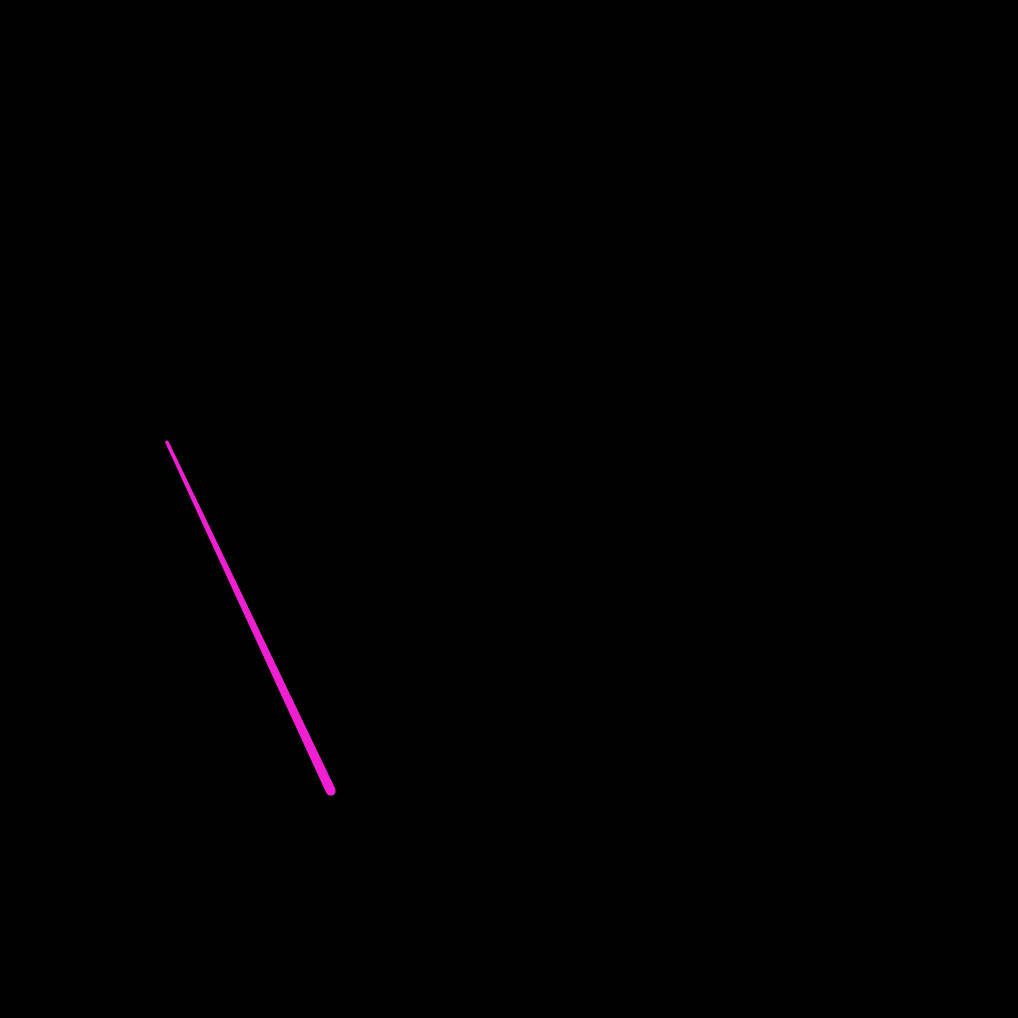
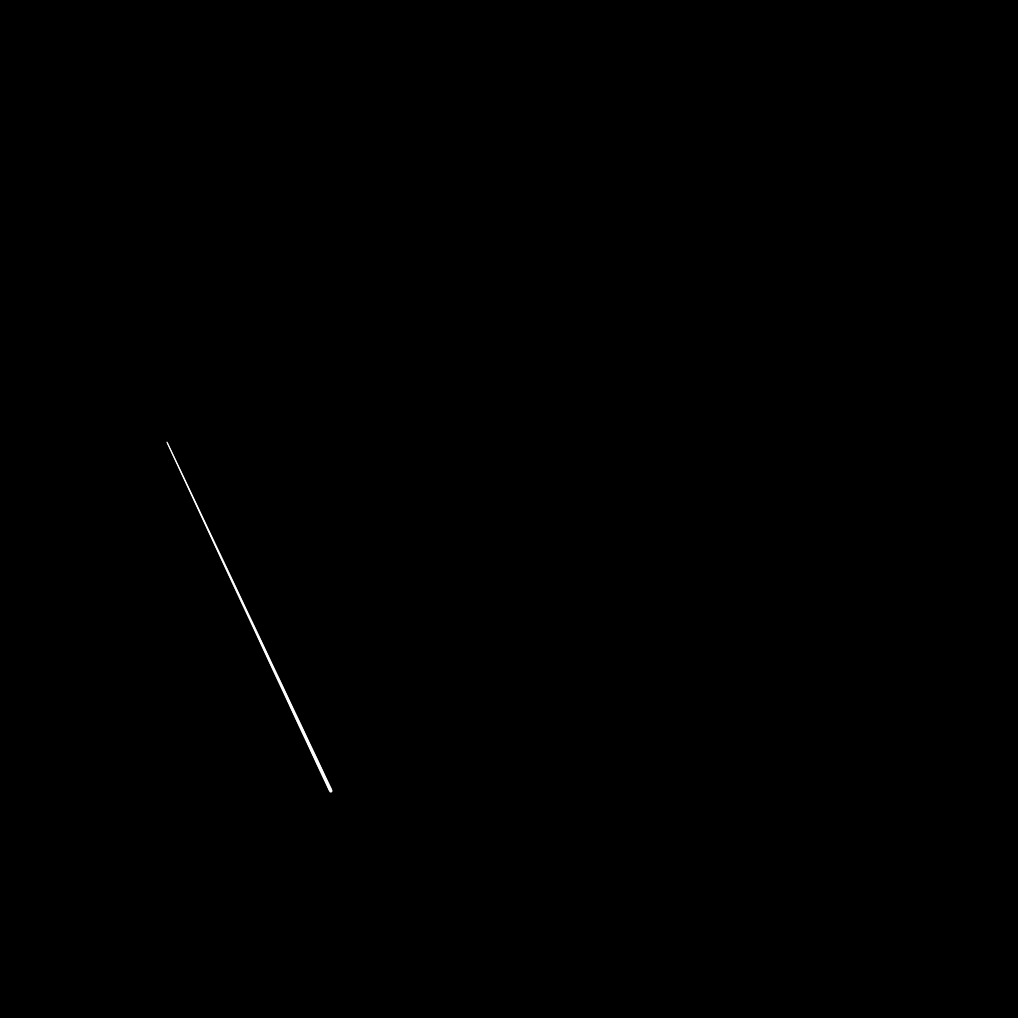
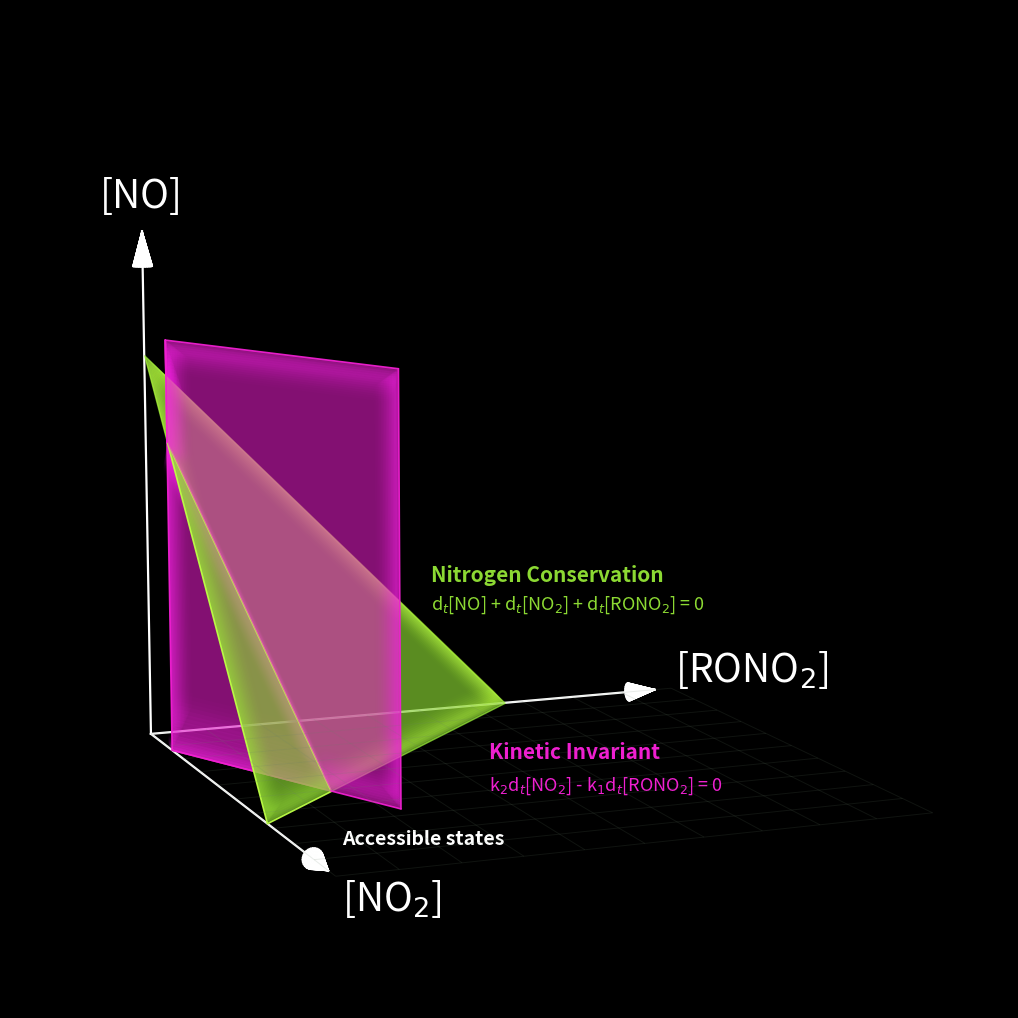
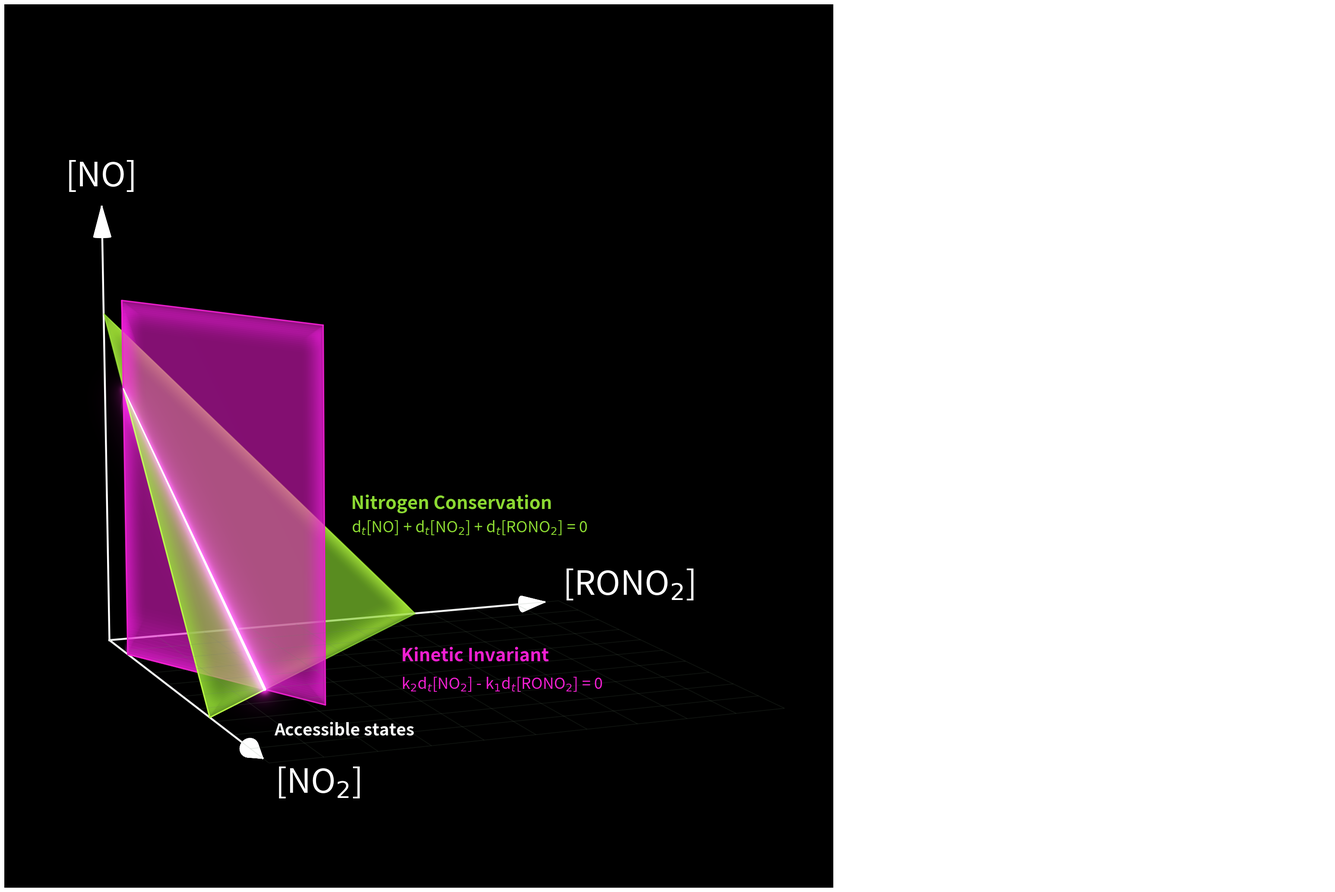

Write the Python code that produced these figures, in order. (Note: this script raises an exception after producing the figures.)
"""
Kinetic-invariant geometry for the RO2 + NO branching system (RONO2 / NO / NO2).

Coordinates:  x = [NO2],  y = [RONO2],  z = [NO] (vertical)
Invariants:
  (1) nitrogen conservation:  [NO2] + [RONO2] + [NO] = N_tot   -> green simplex (triangle)
  (2) kinetic invariant:      k2 [NO2] - k1 [RONO2] = L        -> magenta plane (parallel to NO axis)
Intersection = 1D chord of accessible states, drawn as a game-style laser.
"""
import numpy as np
import matplotlib
matplotlib.use("Agg")
import matplotlib.pyplot as plt
from mpl_toolkits.mplot3d.art3d import Poly3DCollection, Line3DCollection
from matplotlib.patches import FancyBboxPatch
from scipy.ndimage import gaussian_filter

SCALE = 2          # 1 = preview, 2 = print resolution

# ---------------------------------------------------------------- chemistry
k1, k2, N, L = 0.7, 0.3, 1.0, 0.06

P_top = np.array([L/k2, 0.0, N - L/k2])                            # (0.20, 0.00, 0.80)
P_bot = np.array([(k1*N + L)/(k1+k2), (k2*N - L)/(k1+k2), 0.0])    # (0.76, 0.24, 0.00)
for P in (P_top, P_bot):
    assert abs(P.sum() - N) < 1e-12
    assert abs(k2*P[0] - k1*P[1] - L) < 1e-12
    assert (P >= -1e-12).all()

GREEN   = np.array([0.55, 0.85, 0.20])
MAGENTA = np.array([0.94, 0.12, 0.82])

# ------------------------------------------------- frosted / acrylic texture
def frosted_field(seed, sigma=13.0, res=128):     # sigma up -> translucent acrylic, not noise
    r = np.random.default_rng(seed).standard_normal((res, res))
    f = gaussian_filter(r, sigma=sigma, mode="reflect")
    f -= f.min(); f /= (f.max() + 1e-9)
    return f

GFIELD = frosted_field(11)
MFIELD = frosted_field(23)

def frost_color(base, t, lo=0.55, hi=1.28, alpha=0.50):
    b = lo + (hi - lo) * t
    rgb = np.clip(base * b, 0, 1)
    return (rgb[0], rgb[1], rgb[2], alpha)

# ------------------------------------------------------------- tessellation
A = np.array([N, 0, 0]); B = np.array([0, N, 0]); C = np.array([0, 0, N])

def tri_faces(n=11):
    faces, cols = [], []
    def bary(a, b):
        c = 1 - a - b
        return a*A + b*B + c*C
    for i in range(n):
        for j in range(n - i):
            p00 = bary(i/n, j/n); p10 = bary((i+1)/n, j/n); p01 = bary(i/n, (j+1)/n)
            faces.append([p00, p10, p01])
            cols.append(((i+0.33)/n, (j+0.33)/n))
            if j < n - i - 1:
                p11 = bary((i+1)/n, (j+1)/n)
                faces.append([p10, p11, p01])
                cols.append(((i+0.66)/n, (j+0.66)/n))
    return faces, np.array(cols)

anchor = np.array([L/k2, 0.0, 0.0])
dfloor = np.array([k1, k2, 0.0]); dfloor /= np.linalg.norm(dfloor)
zhat   = np.array([0, 0, 1.0])
A_MAX, H_MAX = 0.86, 1.06

def mag_faces(na=10, nh=8):
    faces, cols = [], []
    def pt(a, h):
        return anchor + a*A_MAX*dfloor + h*H_MAX*zhat
    for i in range(na):
        for j in range(nh):
            faces.append([pt(i/na, j/nh), pt((i+1)/na, j/nh),
                          pt((i+1)/na, (j+1)/nh), pt(i/na, (j+1)/nh)])
            cols.append(((i+0.5)/na, (j+0.5)/nh))
    return faces, np.array(cols)

gfaces, guv = tri_faces()
mfaces, muv = mag_faces()

gcolors = [frost_color(GREEN,   1, alpha=0.40) for (u, v) in guv]  # green denser
mcolors = [frost_color(MAGENTA, 1, alpha=0.30) for (u, v) in muv]

def edge_rgba(c, alpha, boost=1.0):
    rgb = tuple(np.clip(np.array(c[:3]) * boost, 0, 1))
    return (*rgb, alpha)

gedge = [edge_rgba(c, alpha=0.005,  boost=1.18) for c in gcolors]
medge = [edge_rgba(c, alpha=0.005, boost=1.22) for c in mcolors]



# ------------------------------------------------------------------- figure
fig = plt.figure(figsize=(9.6, 10.24), dpi=100*SCALE)
fig.patch.set_facecolor("black")
ax = fig.add_subplot(111, projection="3d")
ax.set_facecolor("black")
ax.set_proj_type("persp", focal_length=0.62)


# Split green simplex by the kinetic line
right_piece = [A, P_bot, P_top]              # k2*x - k1*y >= L
left_piece  = [B, C, P_top, P_bot]           # k2*x - k1*y <= L

# Split magenta plane by the same intersection line
mBL = anchor
mBR = anchor + A_MAX * dfloor
mTR = anchor + A_MAX * dfloor + H_MAX * zhat
mTL = anchor + H_MAX * zhat

mag_left_piece  = [mBL, P_bot, P_top]
mag_right_piece = [P_top, mTL, mTR, mBR, P_bot]

right_poly = Poly3DCollection(
    [right_piece],
    facecolors=[(*GREEN, 0.65)],
    edgecolors=[(*np.clip(GREEN * 1.35, 0, 1), 0.95)],
    linewidths=1.2,
    antialiaseds=True
)

left_poly = Poly3DCollection(
    [left_piece],
    facecolors=[(*GREEN, 0.65)],
    edgecolors=[(*np.clip(GREEN * 1.15, 0, 1), 0.65)],
    linewidths=1.0,
    antialiaseds=True
)

mag_left_poly = Poly3DCollection(
    [mag_left_piece],
    facecolors=[(*MAGENTA, 0.55)],
    edgecolors='none',
    linewidths=0,
    antialiaseds=True
)

mag_right_poly = Poly3DCollection(
    [mag_right_piece],
    facecolors=[(*MAGENTA, 0.55)],
    edgecolors='none',
    linewidths=0,
    antialiaseds=True
)

# Add fills
ax.add_collection3d(mag_left_poly)
ax.add_collection3d(right_poly)
ax.add_collection3d(mag_right_poly)
ax.add_collection3d(left_poly)

# zsort / zorder
mag_left_poly.set_zsort("min")
right_poly.set_zsort("min")
mag_right_poly.set_zsort("min")
left_poly.set_zsort("max")

mag_left_poly.set_zorder(80)
right_poly.set_zorder(90)
mag_right_poly.set_zorder(100)
left_poly.set_zorder(110)

# -------------------------------------------------------------
# Manual magenta outline: draw only visible edges
# Omit the edge you do NOT want inside the green overlap.
# -------------------------------------------------------------

def soft_edge_inward(points, color, *, inside_point=None, layers=16, shrink_step=0.008):
    """
    Draw a glowy outline by shrinking copies of the path toward an interior point.
    This makes the glow bleed inward instead of outward.

    points:
        Open or closed polyline, e.g. [P_top, mTL, mTR, mBR, P_bot]
        or [mBL, P_bot, P_top]
    inside_point:
        A point guaranteed to lie inside the plane piece.
        If None, the centroid of the points is used.
    layers:
        Number of glow layers.
    shrink_step:
        How much each outer layer is pulled inward.
    """
    pts = np.asarray(points, dtype=float)

    # If the path is explicitly closed, drop the duplicate end for scaling,
    # then close it again after shrinking.
    closed = np.allclose(pts[0], pts[-1])
    if closed:
        pts = pts[:-1]

    anchor = np.asarray(inside_point, dtype=float) if inside_point is not None else pts.mean(axis=0)

    glow = tuple(np.clip(np.array(color) * 1.35, 0, 1))

    # Draw widest / faintest first, then tighter / brighter layers on top
    for level in range(layers, 0, -1):
        scale = max(0.0, 1.0 - shrink_step * level)
        shrunk = anchor + (pts - anchor) * scale

        if closed:
            shrunk = np.vstack([shrunk, shrunk[0]])

        segs = np.stack([shrunk[:-1], shrunk[1:]], axis=1)

        # faint outer layers, stronger inner layers
        alpha = 0.007 * (layers - level + 1)

        lc = Line3DCollection(
            segs,
            colors=[(*glow, alpha)] * len(segs),
            linewidths=level,
            capstyle="round"
        )
        lc.set_zorder(18 + (layers - level))
        ax.add_collection3d(lc)

    # crisp core line on top
    core_pts = np.asarray(points, dtype=float)
    if np.allclose(core_pts[0], core_pts[-1]):
        core_pts = core_pts[:-1]
        core_pts = np.vstack([core_pts, core_pts[0]])
    core_segs = np.stack([core_pts[:-1], core_pts[1:]], axis=1)

    core = Line3DCollection(
        core_segs,
        colors=[(*color, 0.95)] * len(core_segs),
        linewidths=1.2,
        capstyle="round"
    )
    core.set_zorder(200)
    ax.add_collection3d(core)

# left piece: a V-shape inside the magenta plane
soft_edge_inward([mBL, P_bot, P_top], MAGENTA, inside_point=(mBL + P_bot + P_top) / 3)

# right piece: boundary path of the other magenta polygon
soft_edge_inward([P_top, mTL, mTR, mBR, P_bot], MAGENTA,
                 inside_point=(P_top + mTL + mTR + mBR + P_bot) / 5)

soft_edge_inward([mBL, mTL, P_top, P_bot, mBL], MAGENTA, shrink_step=0.018)


# --------------------------------------------------------- line geometry
elev, azim = 9, -22
ax.view_init(elev=elev, azim=azim)
el, az = np.radians(elev), np.radians(azim)
eye = np.array([np.cos(el)*np.cos(az), np.cos(el)*np.sin(az), np.sin(el)])

M = 160
ts   = np.linspace(0, 1, M)
pts  = np.outer(1-ts, P_top) + np.outer(ts, P_bot)
segs = np.stack([pts[:-1], pts[1:]], axis=1)
depth = (0.5*(pts[:-1] + pts[1:])) @ eye
dn = (depth - depth.min())/(np.ptp(depth) + 1e-9)     # 0 far .. 1 near
width_scale = 0.55 + 1.0*dn                           # taper toward viewer


def draw_line(target, base_w, color=(1,1,1), sparks=False, spark_s=60):
    rgba = (*color, 1.0)
    lc = Line3DCollection(
        segs,
        colors=[rgba]*len(segs),
        linewidths=base_w*width_scale,
        capstyle="round"
    )
    lc.set_zorder(50)
    target.add_collection3d(lc)
    if sparks:
        target.scatter(
            *np.stack([P_top, P_bot]).T,
            s=spark_s,
            c=[color],
            depthshade=False,
            zorder=60
        )
# NOTE: line is NOT drawn into the base scene; it is composited afterwards.

# ------------------------------------------------------------ soft edges

def soft_edge(loop, color, layers=16, shrink_step=0.014):
    loop = np.asarray(loop, dtype=float)

    # If the loop is already closed like [A, B, C, A], drop the repeated last point
    if np.allclose(loop[0], loop[-1]):
        loop = loop[:-1]

    centroid = loop.mean(axis=0)
    glow = tuple(np.clip(np.array(color) * 1.35, 0, 1))

    # Draw from the widest / faintest layer down to the narrowest / brightest layer
    for level in range(layers, 0, -1):
        # shrink inward toward the centroid
        scale = max(0.0, 1.0 - shrink_step * level)
        shrunk = centroid + (loop - centroid) * scale

        # close the polygon again
        closed = np.vstack([shrunk, shrunk[0]])
        e = np.stack([closed[:-1], closed[1:]], axis=1)

        # keep the wide layers faint and the inner layers stronger
        alpha = 0.007 * (layers - level + 1)

        lc = Line3DCollection(
            e,
            colors=[(*glow, alpha)] * len(e),
            linewidths=level,
            capstyle="round"
        )
        lc.set_zorder(18 + (layers - level))
        ax.add_collection3d(lc)

soft_edge([A, B, C, A], GREEN, shrink_step=0.008)


# ------------------------------------------------------------- floor grid
gl = []
ext, step = 1.5, 0.15
for x in np.arange(0, ext+1e-9, step):
    gl.append([[x, 0, 0], [x, ext, 0]]); gl.append([[0, x, 0], [ext, x, 0]])
grid = Line3DCollection(gl, colors=[(0.42, 0.5, 0.42, 0.15)]*len(gl), linewidths=0.7)
grid.set_zorder(5); ax.add_collection3d(grid)

# ------------------------------------------------------------------ axes
def draw_cone_head(ax, start, end, head_length=0.10, radius=0.03, n=24, color="black"):
    start = np.asarray(start, dtype=float)
    end   = np.asarray(end, dtype=float)

    d = end - start
    d /= np.linalg.norm(d)

    # choose a perpendicular basis
    ref = np.array([0.0, 0.0, 1.0])
    if abs(np.dot(ref, d)) > 0.95:
        ref = np.array([0.0, 1.0, 0.0])

    u = np.cross(d, ref)
    u /= np.linalg.norm(u)
    v = np.cross(d, u)

    # center of the cone's base
    base_center = end - head_length * d

    theta = np.linspace(0, 2*np.pi, n, endpoint=False)
    circle = np.array([
        base_center + radius * (np.cos(t) * u + np.sin(t) * v)
        for t in theta
    ])

    faces = []
    for i in range(n):
        faces.append([end, circle[i], circle[(i + 1) % n]])

    ax.add_collection3d(
        Poly3DCollection(
            faces,
            facecolor=color,
            edgecolor=color
        )
    )


def draw_axis(ax, start, end, color="black",
              lw=1.6, head_length=0.05, head_width=0.02):
    start = np.asarray(start, dtype=float)
    end   = np.asarray(end, dtype=float)

    # Shaft
    ax.plot(
        [start[0], end[0]],
        [start[1], end[1]],
        [start[2], end[2]],
        color=color,
        lw=lw
    )

    # Unit direction
    d = end - start
    d /= np.linalg.norm(d)

    # Choose a vector not parallel to d
    ref = np.array([0., 0., 1.])
    if abs(np.dot(ref, d)) > 0.95:
        ref = np.array([0., 1., 0.])

    # Perpendicular direction
    u = np.cross(d, ref)
    u /= np.linalg.norm(u)

    # Triangle vertices
    base = end - head_length * d

    draw_cone_head(ax, base, end, head_length=head_length, radius=head_width, n=28, color=color)


axis_len = {"x": 1.45, "y": 1.45, "z": 1.32}
draw_axis(ax, [0,0,0], [axis_len["x"],0,0], color="white", head_length=0.11, head_width=0.025)
draw_axis(ax, [0,0,0], [0,axis_len["y"],0], color="white", head_length=0.08, head_width=0.025)
draw_axis(ax, [0,0,0], [0,0,axis_len["z"]], color="white", head_length=0.09, head_width=0.025)

ax.text(axis_len["x"]+0.42, 0, 0.02, "[NO$_2$]", color="white", fontsize=28, ha="center")
ax.text(0, axis_len["y"]+0.30, 0.0, "[RONO$_2$]", color="white", fontsize=28, ha="center")
ax.text(0, 0, axis_len["z"]+0.06, "[NO]", color="white", fontsize=28, ha="center")

ax.set_xlim(0, 1.5); ax.set_ylim(0, 1.5); ax.set_zlim(0, 1.4)
ax.set_box_aspect((1.5, 1.5, 1.4)); ax.set_axis_off()

ax.text(
    0.50, 0.60, 0.45,
    "Nitrogen Conservation",
    color=GREEN,
    fontsize=15,
    fontweight="bold"
)
ax.text(
    0.50, 0.60, 0.38,
    "d$_t$[NO] + d$_t$[NO$_2$] + d$_t$[RONO$_2$] = 0",
    color=GREEN,
    fontsize=13
)

ax.text(
    0.90, 0.60, 0.08,
    "Kinetic Invariant",
    color=MAGENTA,
    fontsize=15,
    fontweight="bold"
)
ax.text(
    0.90, 0.60, 0,
    "k$_2$d$_t$[NO$_2$] - k$_1$d$_t$[RONO$_2$] = 0",
    color=MAGENTA,
    fontsize=13
)

ax.text(
    1.25, 0.10, 0,
    "Accessible states",
    color="white",
    fontsize=14,
    fontweight="bold"
)

# -------- curved arrow --------
t = np.linspace(0, 1, 40)

cx, cy, cz = 1.1, 0.18, 0
r = 0.08
theta = np.linspace(np.pi*0.3, np.pi*0.8, len(t))

x = cx + r*np.cos(theta)
y = cy - r*np.sin(theta)
z = cz + 0.03*t

def draw_curved_arrow_with_roll(ax, x, y, z, head_len=0.03, head_width=0.015, roll=0.0, color="black", lw=2):
    # shaft
    ax.plot(x, y, z, color=color, lw=lw)

    # tip direction from last segment
    p2 = np.array([x[-1], y[-1], z[-1]], dtype=float)
    p1 = np.array([x[-2], y[-2], z[-2]], dtype=float)
    d = p2 - p1
    d = d / (np.linalg.norm(d) + 1e-12)

    # make two perpendicular vectors to d
    a = np.array([0.0, 0.0, 1.0])
    if abs(np.dot(a, d)) > 0.9:
        a = np.array([0.0, 1.0, 0.0])

    u = np.cross(d, a)
    u = u / (np.linalg.norm(u) + 1e-12)
    v = np.cross(d, u)

    # roll the head around the shaft axis
    u2 = np.cos(roll) * u + np.sin(roll) * v

    # two wing endpoints
    left  = p2 - head_len * d + head_width * u2
    right = p2 - head_len * d - head_width * u2

    # draw head
    ax.plot([left[0], p2[0], right[0]], [left[1], p2[1], right[1]], [left[2], p2[2], right[2]],
            color=color, lw=lw)
    
draw_curved_arrow_with_roll(ax, x, y, z, roll=np.deg2rad(0))



fig.subplots_adjust(left=-0.02, right=1.02, top=1.04, bottom=-0.04)

# ============================================ game-laser line compositing
fig.canvas.draw()
buf = np.asarray(fig.canvas.buffer_rgba()).astype(np.float32)[..., :3] / 255.0

def line_buffer(base_w, color=(1,1,1), sparks=False, spark_s=60):
    """Render the line ALONE on black at identical camera -> RGB buffer."""
    lf = plt.figure(figsize=(9.6, 10.24), dpi=100*SCALE)
    lf.patch.set_facecolor("black")
    la = lf.add_subplot(111, projection="3d"); la.set_facecolor("black")
    la.set_proj_type("persp", focal_length=0.62); la.view_init(elev=elev, azim=azim)
    draw_line(la, base_w, color=color, sparks=sparks, spark_s=spark_s)
    la.set_xlim(0, 1.5); la.set_ylim(0, 1.5); la.set_zlim(0, 1.4)
    la.set_box_aspect((1.5, 1.5, 1.4)); la.set_axis_off()
    lf.subplots_adjust(left=-0.02, right=1.02, top=1.04, bottom=-0.04)
    lf.canvas.draw()
    b = np.asarray(lf.canvas.buffer_rgba()).astype(np.float32)[..., :3] / 255.0
    plt.close(lf)
    return b

def screen(a, b):
    return 1 - (1 - a) * (1 - np.clip(b, 0, 1))

WHITE   = (1.0, 1.0, 1.0)
MAGENTA = (0.94, 0.12, 0.82)


emissive = line_buffer(base_w=4.5, color=MAGENTA, sparks=False)   # glow source
crisp    = line_buffer(base_w=1.6, color=WHITE, sparks=False)    # sharp core


out = buf.copy()
for s, w in zip((2.5*SCALE, 8*SCALE, 20*SCALE), (1.1, 1.45, 1.5)):   # 2. blur  3. screen
    out = screen(out, np.stack([gaussian_filter(emissive[..., c], s) for c in range(3)], -1) * w)
out = screen(out, crisp)                                              # 4. crisp line on top
res = np.clip(out, 0, 1)
plt.close(fig)

GREEN_HEX = "#8fe23a"; MAG_HEX = "#f01fd0"; GREY = "#9a9a9a"
comp = plt.figure(figsize=(30.72, 20.48), dpi=1200)
comp.patch.set_facecolor("white")
ax3d = comp.add_axes([0.0, 0.0, 960/1536, 1.0]); ax3d.imshow(res); ax3d.axis("off")

ov = comp.add_axes([0, 0, 1, 1]); ov.set_xlim(0, 1536); ov.set_ylim(1024, 0)
ov.set_aspect("equal"); ov.axis("off")


comp.savefig("kinv_figure.png", facecolor="black", dpi=1200)
comp.savefig("kinv_figure.pdf", format="pdf", bbox_inches="tight", dpi=1200)
print("saved kinv_figure.png")
